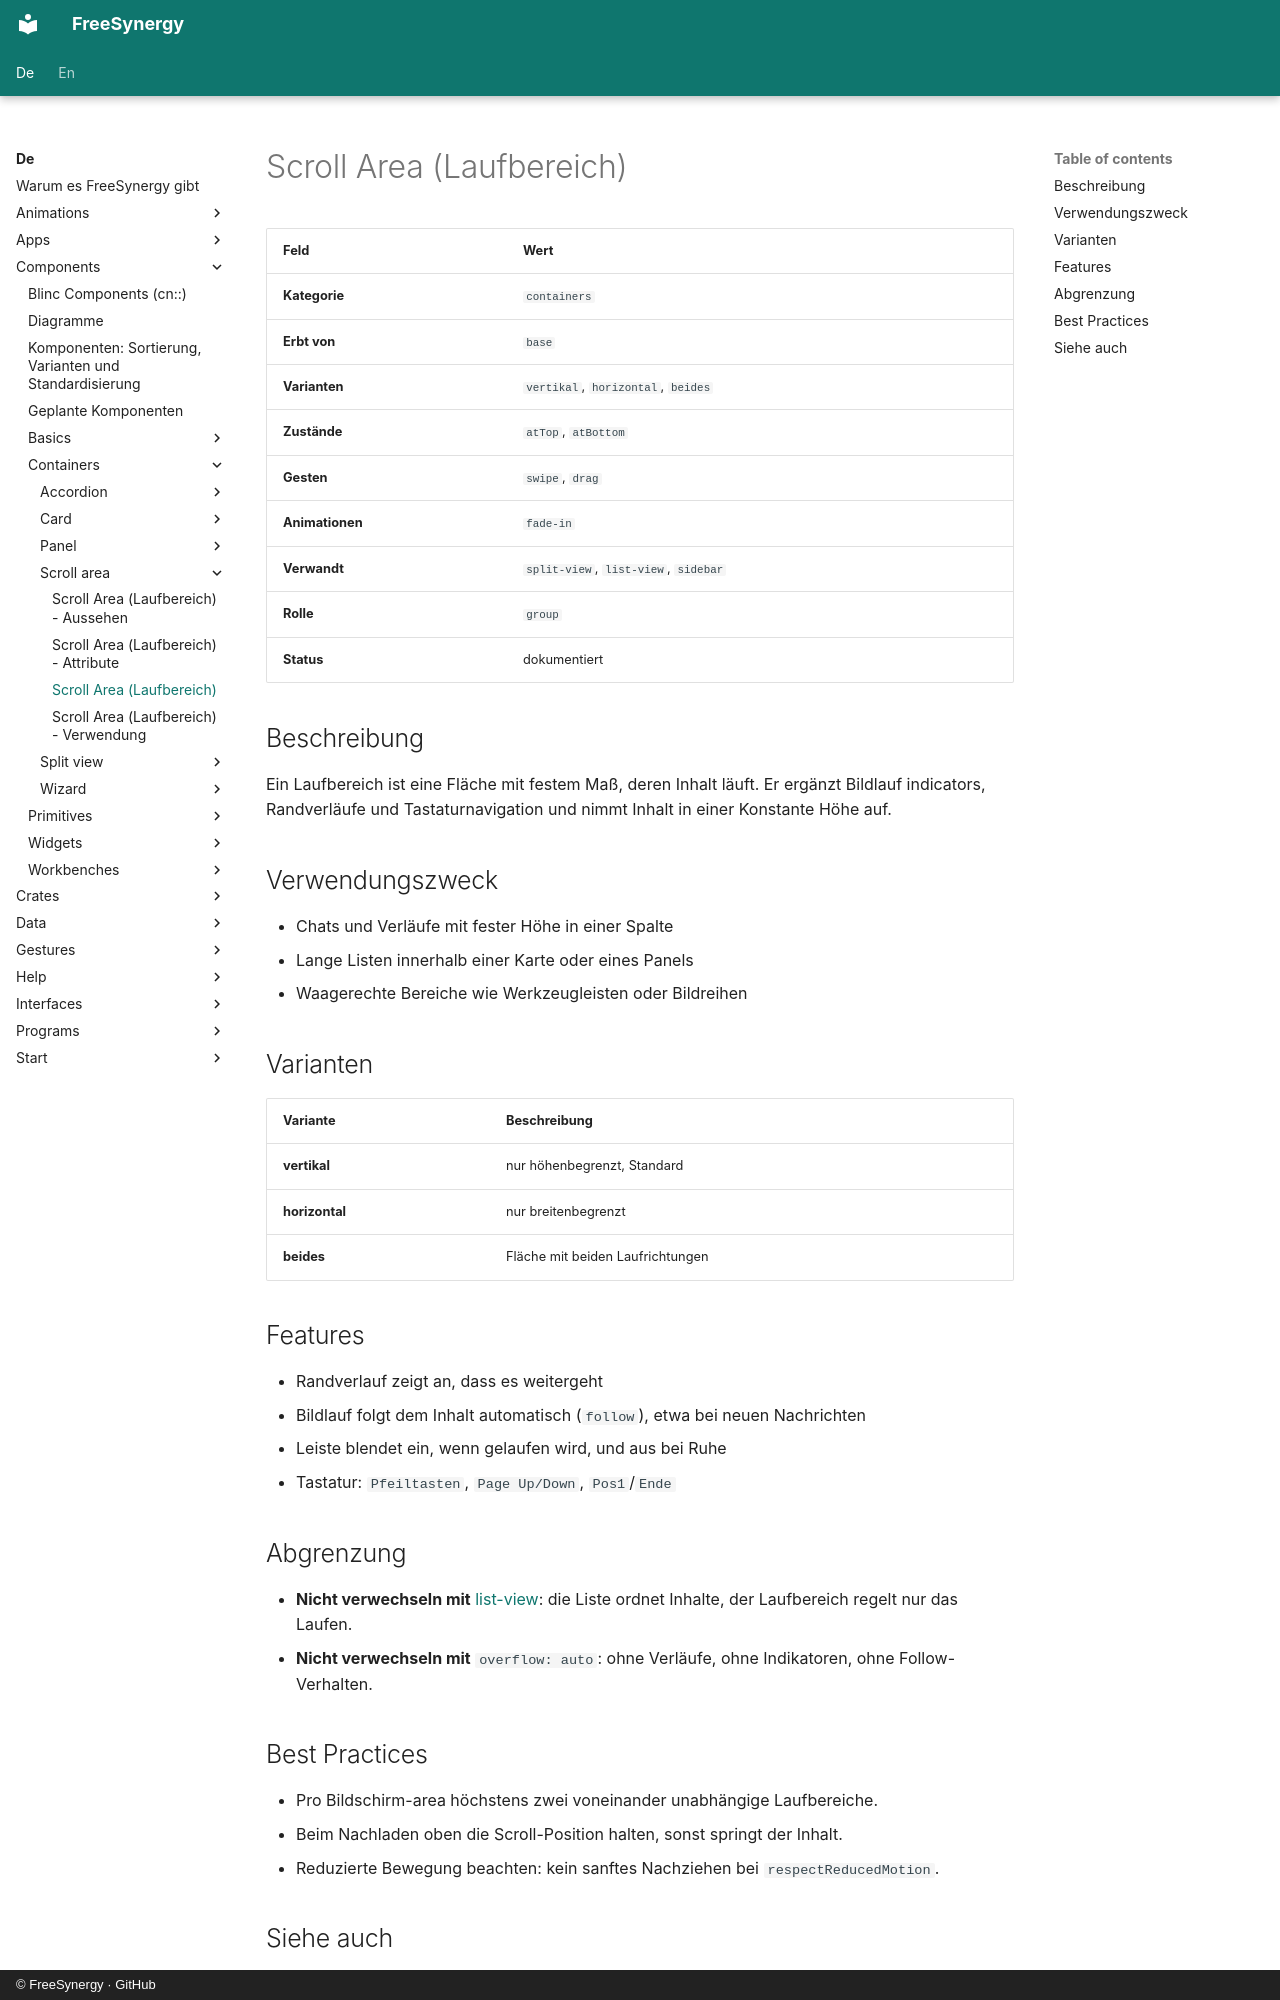

repository: FreeSynergy/fs-documentation · page: de/components/containers/scroll-area/description/index.html · generator: mkdocs · copyright: © FreeSynergy · GitHub

# Scroll Area (Laufbereich)

| Feld | Wert |
|------|------|
| **Kategorie** | `containers` |
| **Erbt von** | `base` |
| **Varianten** | `vertikal`, `horizontal`, `beides` |
| **Zustände** | `atTop`, `atBottom` |
| **Gesten** | `swipe`, `drag` |
| **Animationen** | `fade-in` |
| **Verwandt** | `split-view`, `list-view`, `sidebar` |
| **Rolle** | `group` |
| **Status** | dokumentiert |

## Beschreibung

Ein Laufbereich ist eine Fläche mit festem Maß, deren Inhalt läuft. Er ergänzt
Bildlauf indicators, Randverläufe und Tastaturnavigation und nimmt Inhalt in einer
Konstante Höhe auf.

## Verwendungszweck

- Chats und Verläufe mit fester Höhe in einer Spalte
- Lange Listen innerhalb einer Karte oder eines Panels
- Waagerechte Bereiche wie Werkzeugleisten oder Bildreihen

## Varianten

| Variante | Beschreibung |
|----------|--------------|
| **vertikal** | nur höhenbegrenzt, Standard |
| **horizontal** | nur breitenbegrenzt |
| **beides** | Fläche mit beiden Laufrichtungen |

## Features

- Randverlauf zeigt an, dass es weitergeht
- Bildlauf folgt dem Inhalt automatisch (`follow`), etwa bei neuen Nachrichten
- Leiste blendet ein, wenn gelaufen wird, und aus bei Ruhe
- Tastatur: `Pfeiltasten`, `Page Up/Down`, `Pos1`/`Ende`

## Abgrenzung

- **Nicht verwechseln mit** [list-view](../../data/list-view/): die Liste ordnet Inhalte,
  der Laufbereich regelt nur das Laufen.
- **Nicht verwechseln mit** `overflow: auto`: ohne Verläufe, ohne Indikatoren,
  ohne Follow-Verhalten.

## Best Practices

- Pro Bildschirm-area höchstens zwei voneinander unabhängige Laufbereiche.
- Beim Nachladen oben die Scroll-Position halten, sonst springt der Inhalt.
- Reduzierte Bewegung beachten: kein sanftes Nachziehen bei `respectReducedMotion`.
